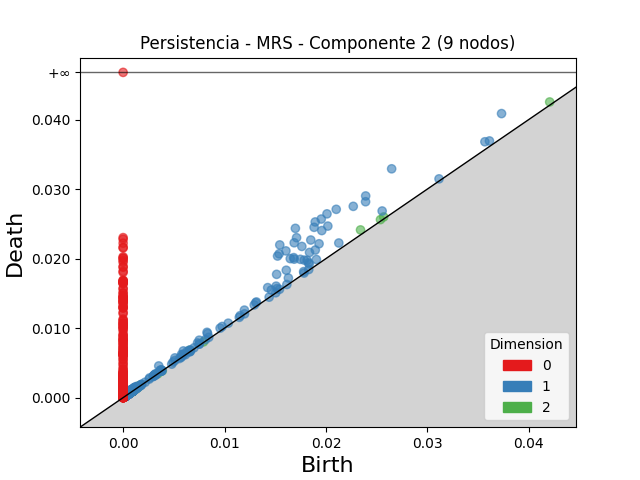

The table this chart was drawn from, first rows:
dimension, birth, death
2, 0.0234, 0.02412
2, 0.04206, 0.04252
2, 0.02569, 0.02599
2, 0.006532, 0.006783
2, 0.02537, 0.0256
2, 0.000971, 0.001118
2, 0.001574, 0.00172
2, 0.000911, 0.001036
2, 0.00107, 0.001187
2, 0.0009323, 0.001047
2, 0.00102, 0.00113
2, 0.0006809, 0.0007888
2, 0.001097, 0.001197
2, 0.007924, 0.00802
2, 0.00105, 0.001142
2, 0.001379, 0.001469
2, 0.0007659, 0.0008551
2, 0.001131, 0.001215
2, 0.00132, 0.001401
2, 0.001048, 0.001129
2, 0.0009409, 0.001016
2, 0.001553, 0.001622
2, 0.001355, 0.001423
2, 0.001155, 0.001222
2, 0.001258, 0.001322
2, 0.000773, 0.0008359
2, 0.0007077, 0.0007692
2, 0.0009006, 0.0009571
2, 0.000923, 0.0009793
2, 0.001051, 0.001107
2, 0.0005966, 0.0006518
2, 0.001214, 0.001268
2, 0.0009093, 0.0009616
2, 0.0009246, 0.0009763
2, 0.000903, 0.0009534
2, 0.0008569, 0.0009073
2, 0.0005962, 0.0006441
2, 0.0006563, 0.0007015
2, 0.0008677, 0.0009123
2, 0.0005604, 0.0006047
2, 0.0008716, 0.0009154
2, 0.001034, 0.001078
2, 0.001013, 0.001056
2, 0.0005772, 0.0006199
2, 0.0005021, 0.0005433
2, 0.0007336, 0.0007727
2, 0.0003607, 0.0003995
2, 0.001332, 0.001371
2, 0.0006753, 0.0007135
2, 0.0004671, 0.0005049
2, 0.0008365, 0.0008722
2, 0.0006881, 0.0007218
2, 0.000578, 0.000611
2, 0.0008398, 0.0008722
2, 0.0006603, 0.0006926
2, 0.000948, 0.0009803
2, 0.001082, 0.001114
2, 0.0003552, 0.0003862
2, 0.0006217, 0.0006525
2, 0.0009313, 0.0009619
... 8,272 more rows
